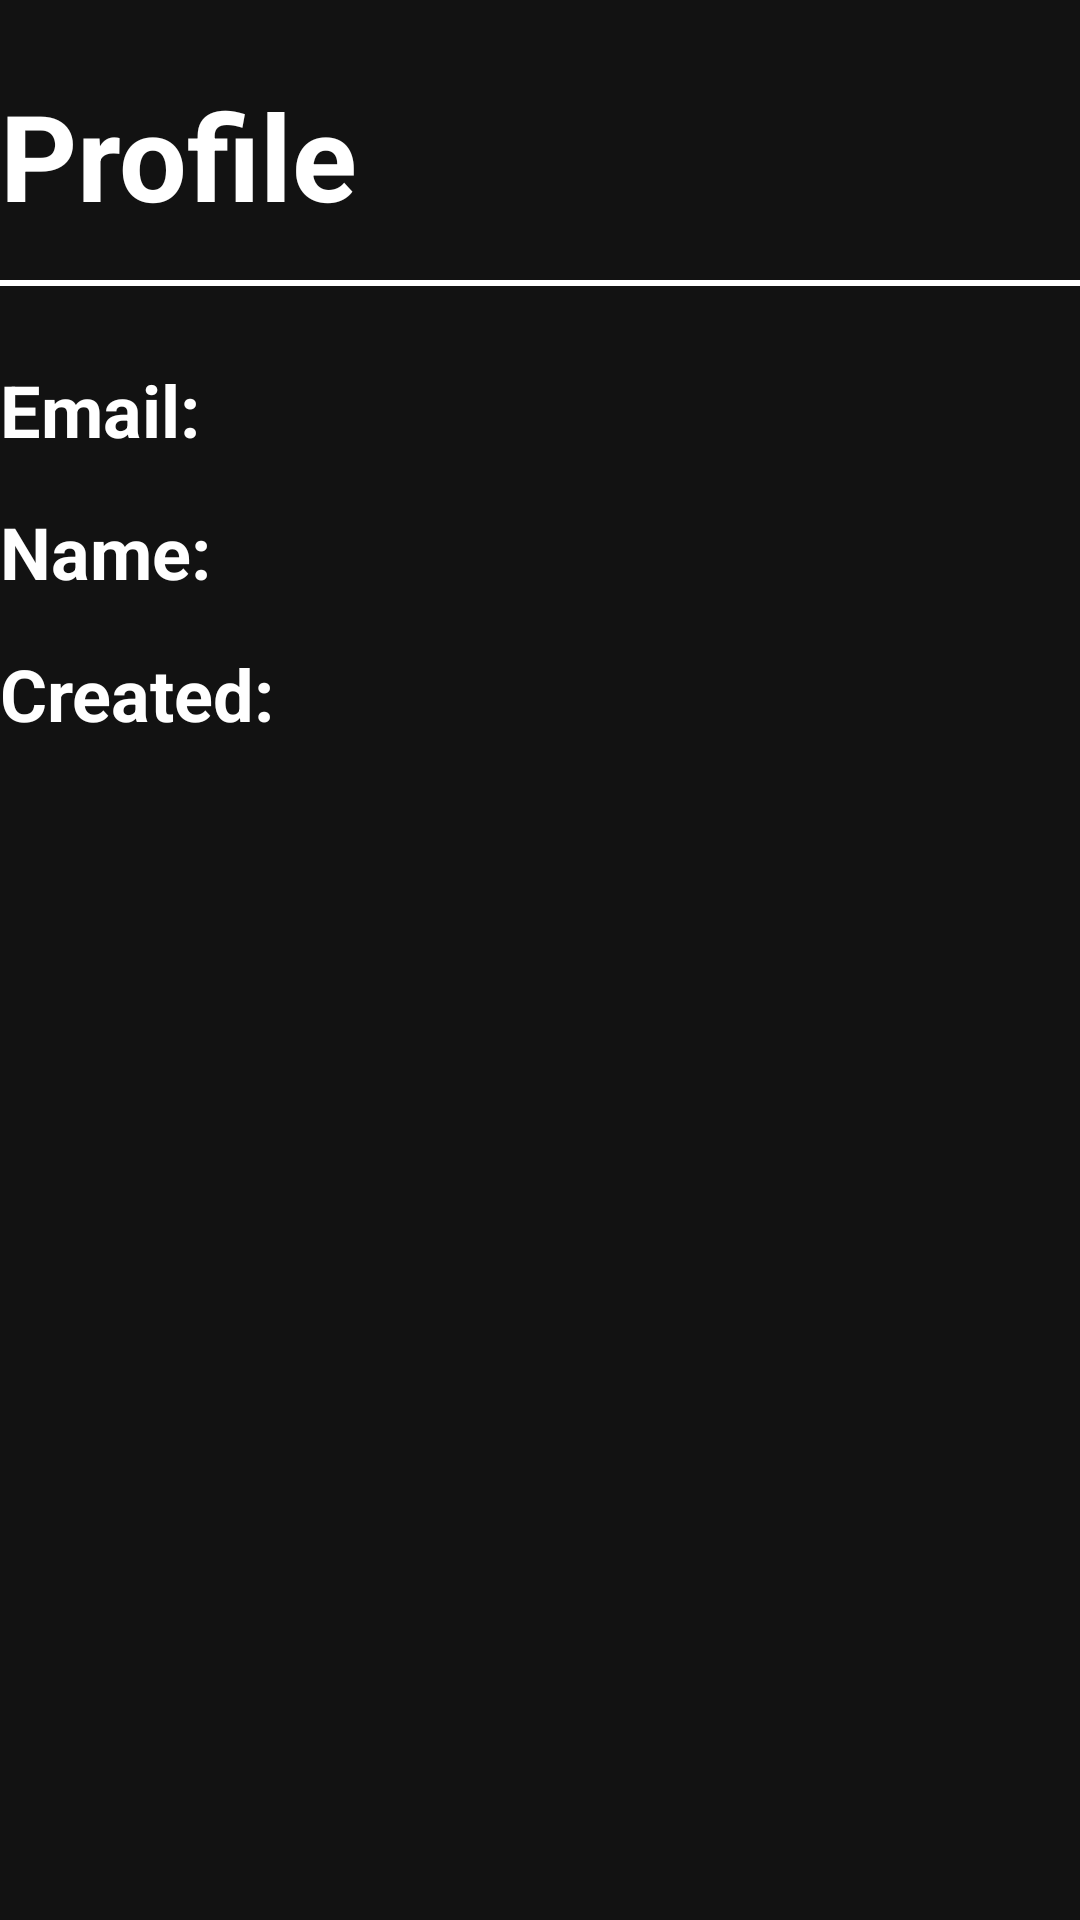

Reconstruct the res/layout file that produces this screen, plus the resources it refers to.
<!-- AndroidManifest.xml: application theme Theme.AppCompat.Light.NoActionBar -->
<!-- res/layout/activity_profile__screen.xml -->
<?xml version="1.0" encoding="utf-8"?>
<LinearLayout xmlns:android="http://schemas.android.com/apk/res/android"
    xmlns:app="http://schemas.android.com/apk/res-auto"
    xmlns:tools="http://schemas.android.com/tools"
    android:layout_width="match_parent"
    android:layout_height="match_parent"
    android:background="#121212"
    android:orientation="vertical"
    tools:context=".Profile_Screen" >

    <TextView
        android:id="@+id/profile_title"
        android:layout_width="match_parent"
        android:layout_height="wrap_content"
        android:text="Profile"
        android:textAllCaps="false"
        android:textColor="#FFFFFF"
        android:textSize="40sp"
        android:textStyle="bold"
        android:layout_marginTop="25dp"/>
    <View
        android:layout_width="match_parent"
        android:layout_height="2dp"
        android:layout_marginTop="15dp"
        android:background="#FFFFFF"/>

    <LinearLayout
        android:layout_width="match_parent"
        android:layout_height="wrap_content"
        android:layout_marginTop="25dp"
        android:orientation="horizontal">

        <TextView
            android:id="@+id/profile_email_title"
            android:layout_width="wrap_content"
            android:layout_height="wrap_content"
            android:text="Email:"
            android:gravity="end"
            android:textColor="#FFFFFF"
            android:textSize="24sp"
            android:textStyle="bold" />

        <TextView
            android:id="@+id/profile_email"
            android:layout_width="match_parent"
            android:layout_height="wrap_content"
            android:text=""
            android:textSize="16sp"
            android:textColor="#FFFFFF"
            android:layout_marginLeft="10dp"
            android:layout_marginStart="10dp"
            android:layout_marginEnd="5dp"
            android:layout_marginRight="5dp"
            android:gravity="end"/>
    </LinearLayout>

    <LinearLayout
        android:layout_width="match_parent"
        android:layout_height="wrap_content"
        android:layout_marginTop="15dp"
        android:orientation="horizontal">

        <TextView
            android:id="@+id/prrofile_name_title"
            android:layout_width="wrap_content"
            android:layout_height="wrap_content"
            android:gravity="end"
            android:text="Name:"
            android:textColor="#FFFFFF"
            android:textSize="24sp"
            android:textStyle="bold" />

        <TextView
            android:id="@+id/profile_name"
            android:layout_width="match_parent"
            android:layout_height="wrap_content"
            android:layout_marginEnd="5dp"
            android:layout_marginRight="5dp"
            android:gravity="end"
            android:text=""
            android:textColor="#FFFFFF"
            android:textSize="16sp" />
    </LinearLayout>

    <LinearLayout
        android:layout_width="match_parent"
        android:layout_height="match_parent"
        android:layout_marginTop="15dp"
        android:orientation="horizontal">

        <TextView
            android:id="@+id/profile_title_creation_date"
            android:layout_width="wrap_content"
            android:layout_height="wrap_content"
            android:text="Created:"
            android:textColor="#FFFFFF"
            android:textSize="24sp"
            android:textStyle="bold" />

        <TextView
            android:id="@+id/profile_creation_date"
            android:layout_width="match_parent"
            android:layout_height="wrap_content"
            android:layout_marginTop="5dp"
            android:layout_marginRight="5dp"
            android:textColor="#FFFFFF"
            android:gravity="end"
            android:textSize="16sp" />
    </LinearLayout>


</LinearLayout>
<!-- resources referenced by this layout -->
<resources>

</resources>
